Photos from the image-classification dataset "dataset" in the GitHub repository Nagharjun17/Fault-Detection---WiFi-Extender. Its 2 classes are: LED off, LED on.

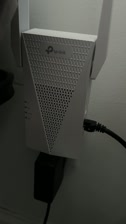
Label: LED off

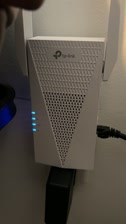
Label: LED on

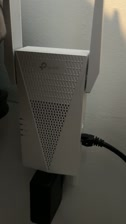
Label: LED off

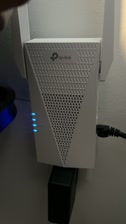
Label: LED on
